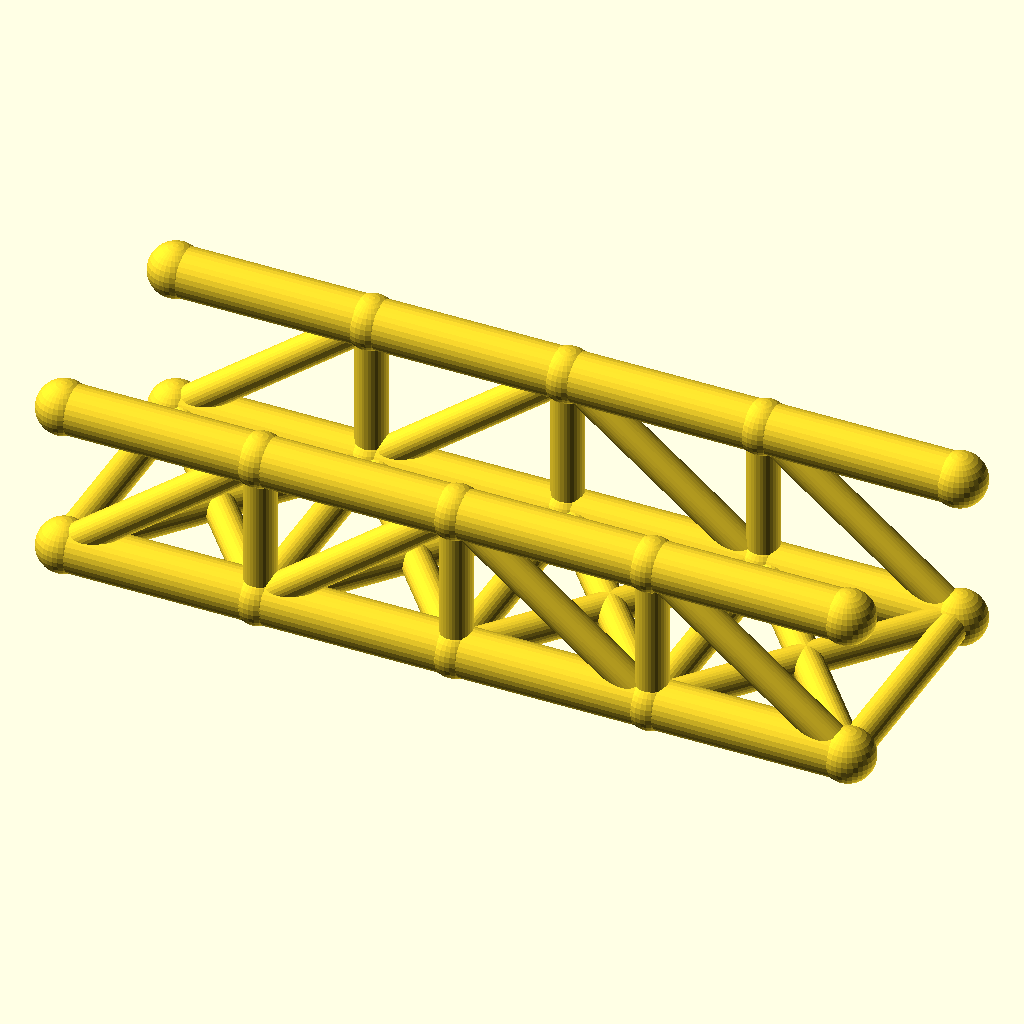
Cell 1: the model at its default parameters.
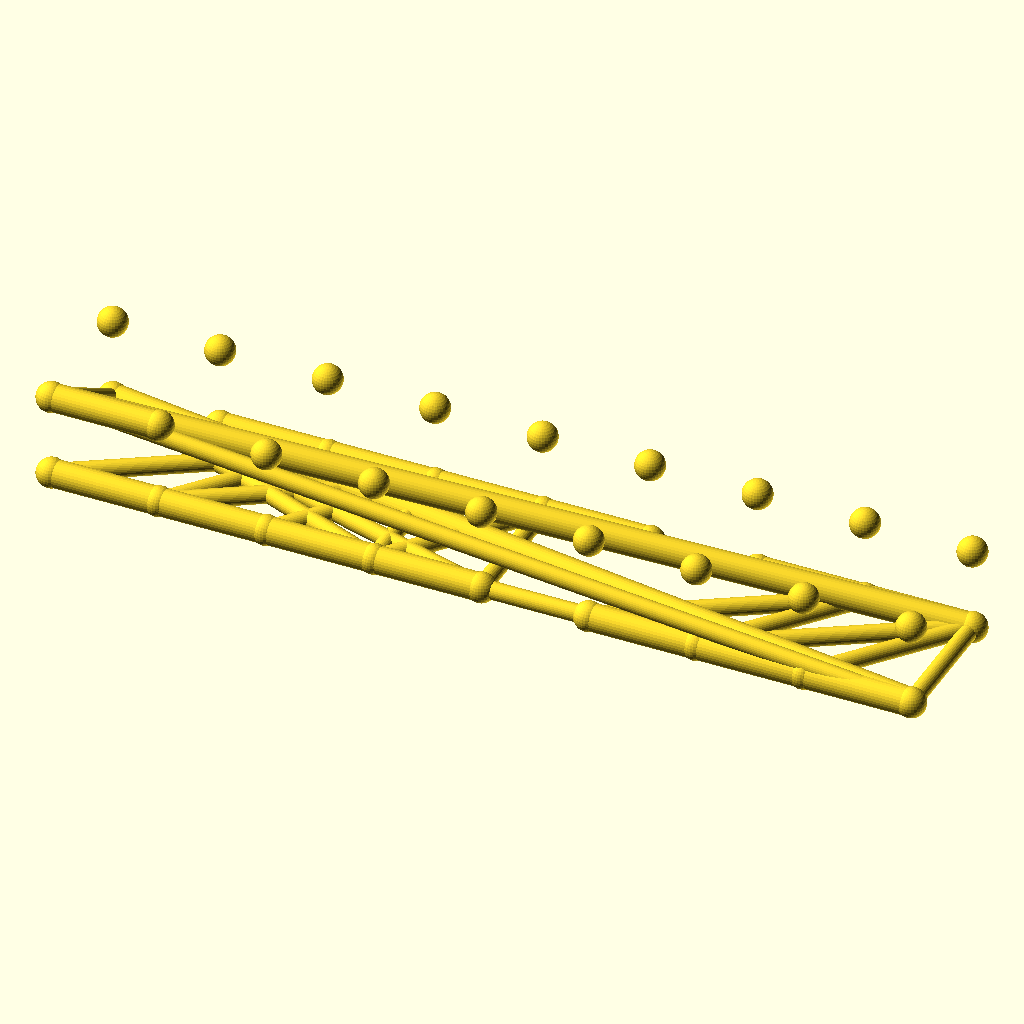
Cell 2 — panels set to 8, the other parameters unchanged.
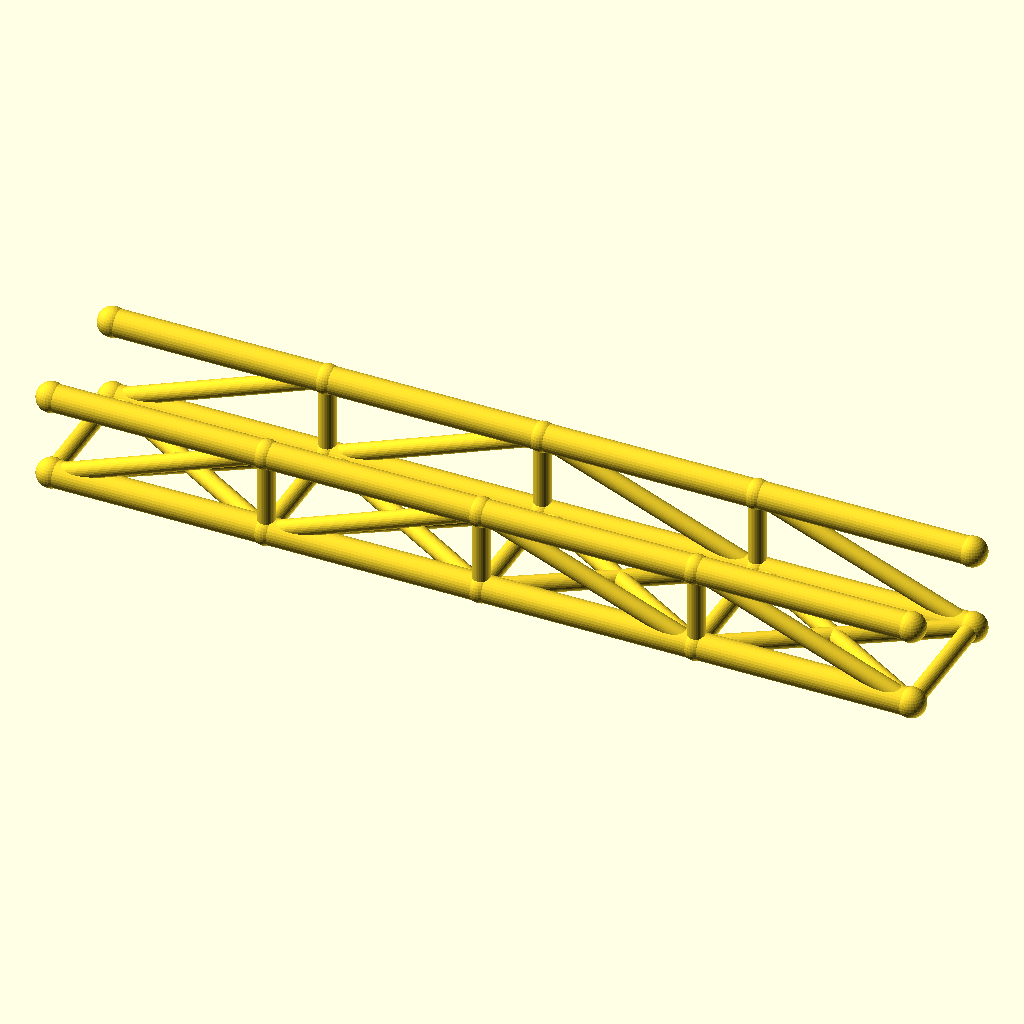
Cell 3: panel_p = 72 (everything else at default).
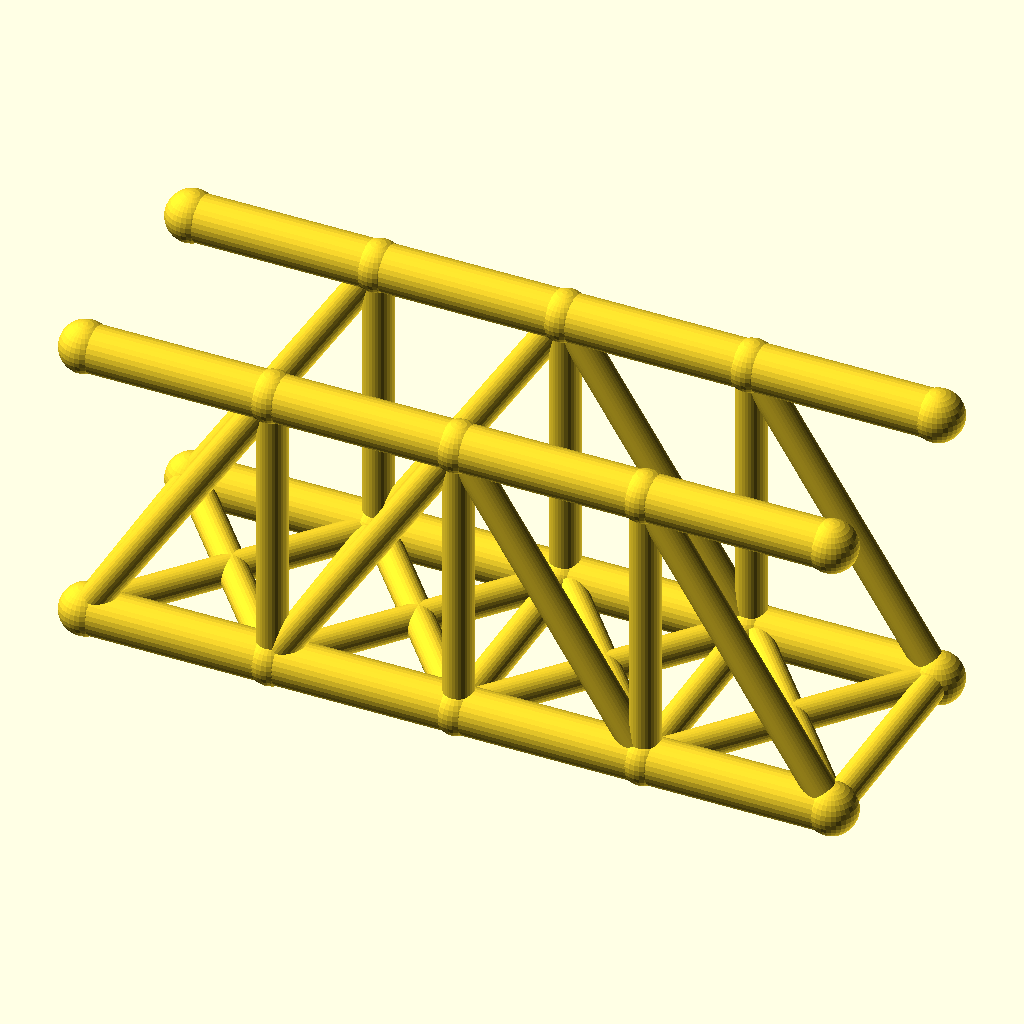
Cell 4: the same model with truss_h = 56.
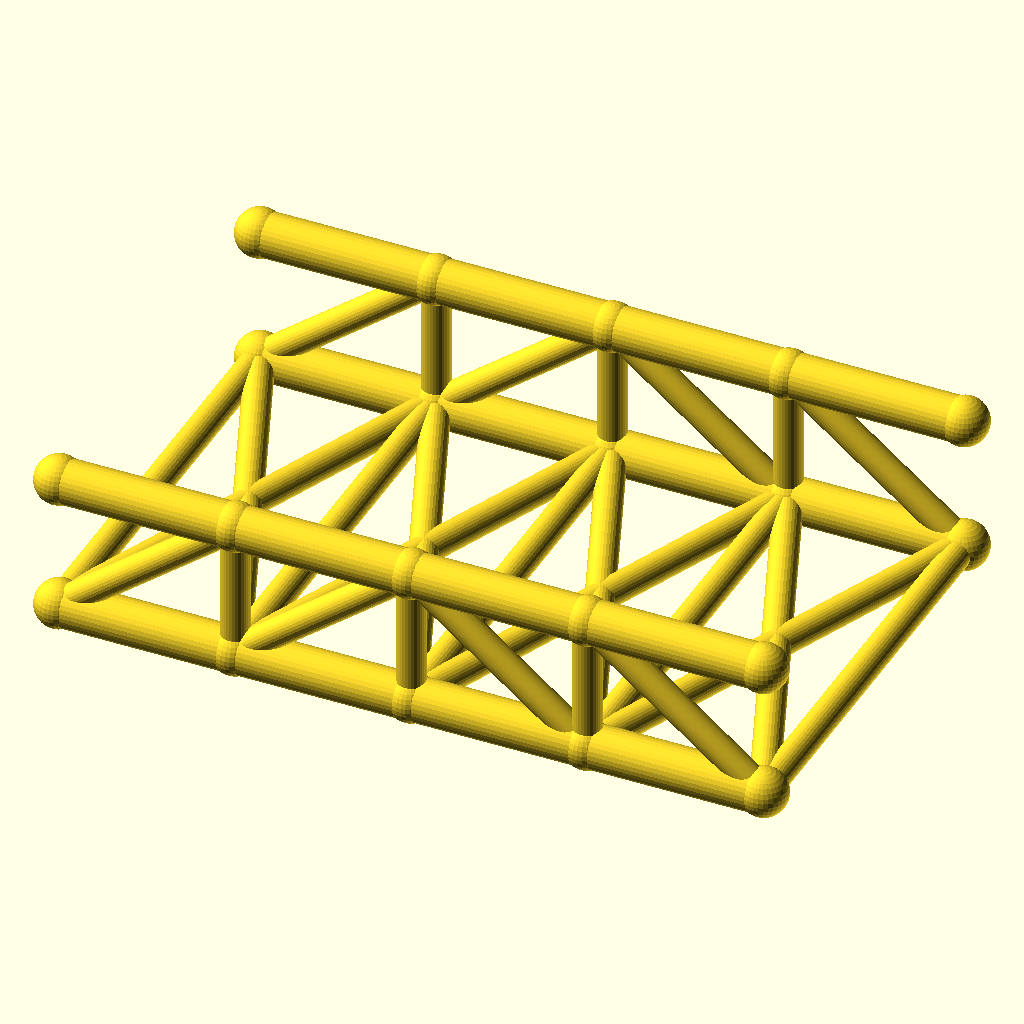
Cell 5: track = 88 (everything else at default).
All cells are drawn from the same view direction (rotation 55°, 0°, 25°, orthographic, colour scheme Cornfield), but the view is re-fitted for each cell, so position and scale can differ between cells as well as the parameter.
The OpenSCAD source (optional_data/data/wire2/bridgetrusses/scene_0235.scad):
$fn = 32;

// ----------------------------------------------------------------------
// Pratt through truss: span 144 mm, 4 panels, two trusses 44 mm apart
// ----------------------------------------------------------------------

// --- parameters (mm) ---
panels = 4;               // number of equal panels per truss
panel_p = 36;             // panel length, X
span = 144;               // truss span between end joints
truss_h = 28;             // truss height, Z
track = 44;               // distance between the two trusses, Y
chord_r = 4.5;            // chord member radius
web_r = 2.9;              // web member radius
deck_r = 2.9;             // deck beam radius
joint_r = 4.9;            // joint ball radius

bbox_x = span + 2 * joint_r;  // overall X, joints included
bbox_y = track + 2 * joint_r;  // overall Y, joints included
bbox_z = truss_h + 2 * joint_r;  // overall Z, joints included
chord_d = 2 * chord_r;  // chord stock diameter
web_d = 2 * web_r;  // web stock diameter
deck_d = 2 * deck_r;  // deck beam diameter
joint_d = 2 * joint_r;  // joint ball diameter
nodes = [for (side = [-1, 1], i = [0 : panels]) [i * panel_p, side * track / 2, 0], for (side = [-1, 1], i = [0 : panels]) [i * panel_p, side * track / 2, truss_h]];

module member(a, b, r) {
  /* round stock from joint a to joint b, ends buried in the joint balls */
  d = b - a;
  length = norm(d);
  translate(a) rotate([0, acos(d[2] / length), atan2(d[1], d[0])])
    cylinder(h = length, r = r);
}

module joint(p, r) {
  /* ball at the joint centre, fatter than every member meeting there */
  translate(p) sphere(r = r);
}

/* members - each call is one graph edge */
member(nodes[0], nodes[1], chord_r);
member(nodes[1], nodes[2], chord_r);
member(nodes[2], nodes[3], chord_r);
member(nodes[3], nodes[4], chord_r);
member(nodes[10], nodes[11], chord_r);
member(nodes[11], nodes[12], chord_r);
member(nodes[12], nodes[13], chord_r);
member(nodes[13], nodes[14], chord_r);
member(nodes[1], nodes[11], web_r);
member(nodes[2], nodes[12], web_r);
member(nodes[3], nodes[13], web_r);
member(nodes[0], nodes[11], web_r);
member(nodes[1], nodes[12], web_r);
member(nodes[12], nodes[3], web_r);
member(nodes[13], nodes[4], web_r);
member(nodes[5], nodes[6], chord_r);
member(nodes[6], nodes[7], chord_r);
member(nodes[7], nodes[8], chord_r);
member(nodes[8], nodes[9], chord_r);
member(nodes[15], nodes[16], chord_r);
member(nodes[16], nodes[17], chord_r);
member(nodes[17], nodes[18], chord_r);
member(nodes[18], nodes[19], chord_r);
member(nodes[6], nodes[16], web_r);
member(nodes[7], nodes[17], web_r);
member(nodes[8], nodes[18], web_r);
member(nodes[5], nodes[16], web_r);
member(nodes[6], nodes[17], web_r);
member(nodes[17], nodes[8], web_r);
member(nodes[18], nodes[9], web_r);
member(nodes[0], nodes[5], deck_r);
member(nodes[1], nodes[6], deck_r);
member(nodes[2], nodes[7], deck_r);
member(nodes[3], nodes[8], deck_r);
member(nodes[4], nodes[9], deck_r);
member(nodes[0], nodes[6], deck_r);
member(nodes[5], nodes[1], deck_r);
member(nodes[1], nodes[7], deck_r);
member(nodes[6], nodes[2], deck_r);
member(nodes[2], nodes[8], deck_r);
member(nodes[7], nodes[3], deck_r);
member(nodes[3], nodes[9], deck_r);
member(nodes[8], nodes[4], deck_r);

/* joint balls */
for (p = nodes) joint(p, joint_r);
Parameter table extracted from the source (name, type, default, range or options):
panels: number, default 4
panel_p: number, default 36
span: number, default 144
truss_h: number, default 28
track: number, default 44
chord_r: number, default 4.5
web_r: number, default 2.9
deck_r: number, default 2.9
joint_r: number, default 4.9
